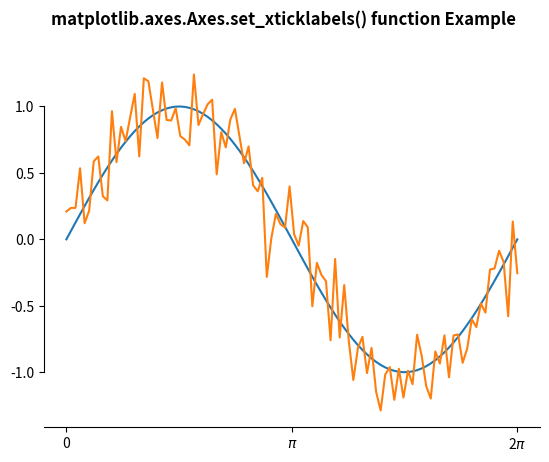

Write the Python code that produced this figure.
# Implementation of matplotlib function
import numpy as np
import matplotlib.pyplot as plt

# Fixing random state for reproducibility
np.random.seed(19680801)

x = np.linspace(0, 2 * np.pi, 100)
y = np.sin(x)
y2 = y + 0.2 * np.random.normal(size=x.shape)

fig, ax = plt.subplots()
ax.plot(x, y)
ax.plot(x, y2)

ax.set_xticks([0, np.pi, 2 * np.pi])
ax.set_xticklabels(['0', r'$\pi$', r'2$\pi$'])

ax.spines['left'].set_bounds(-1, 1)
ax.spines['right'].set_visible(False)
ax.spines['top'].set_visible(False)

fig.suptitle('matplotlib.axes.Axes.set_xticklabels() \
function Example\n\n', fontweight="bold")
fig.canvas.draw()
plt.show()
